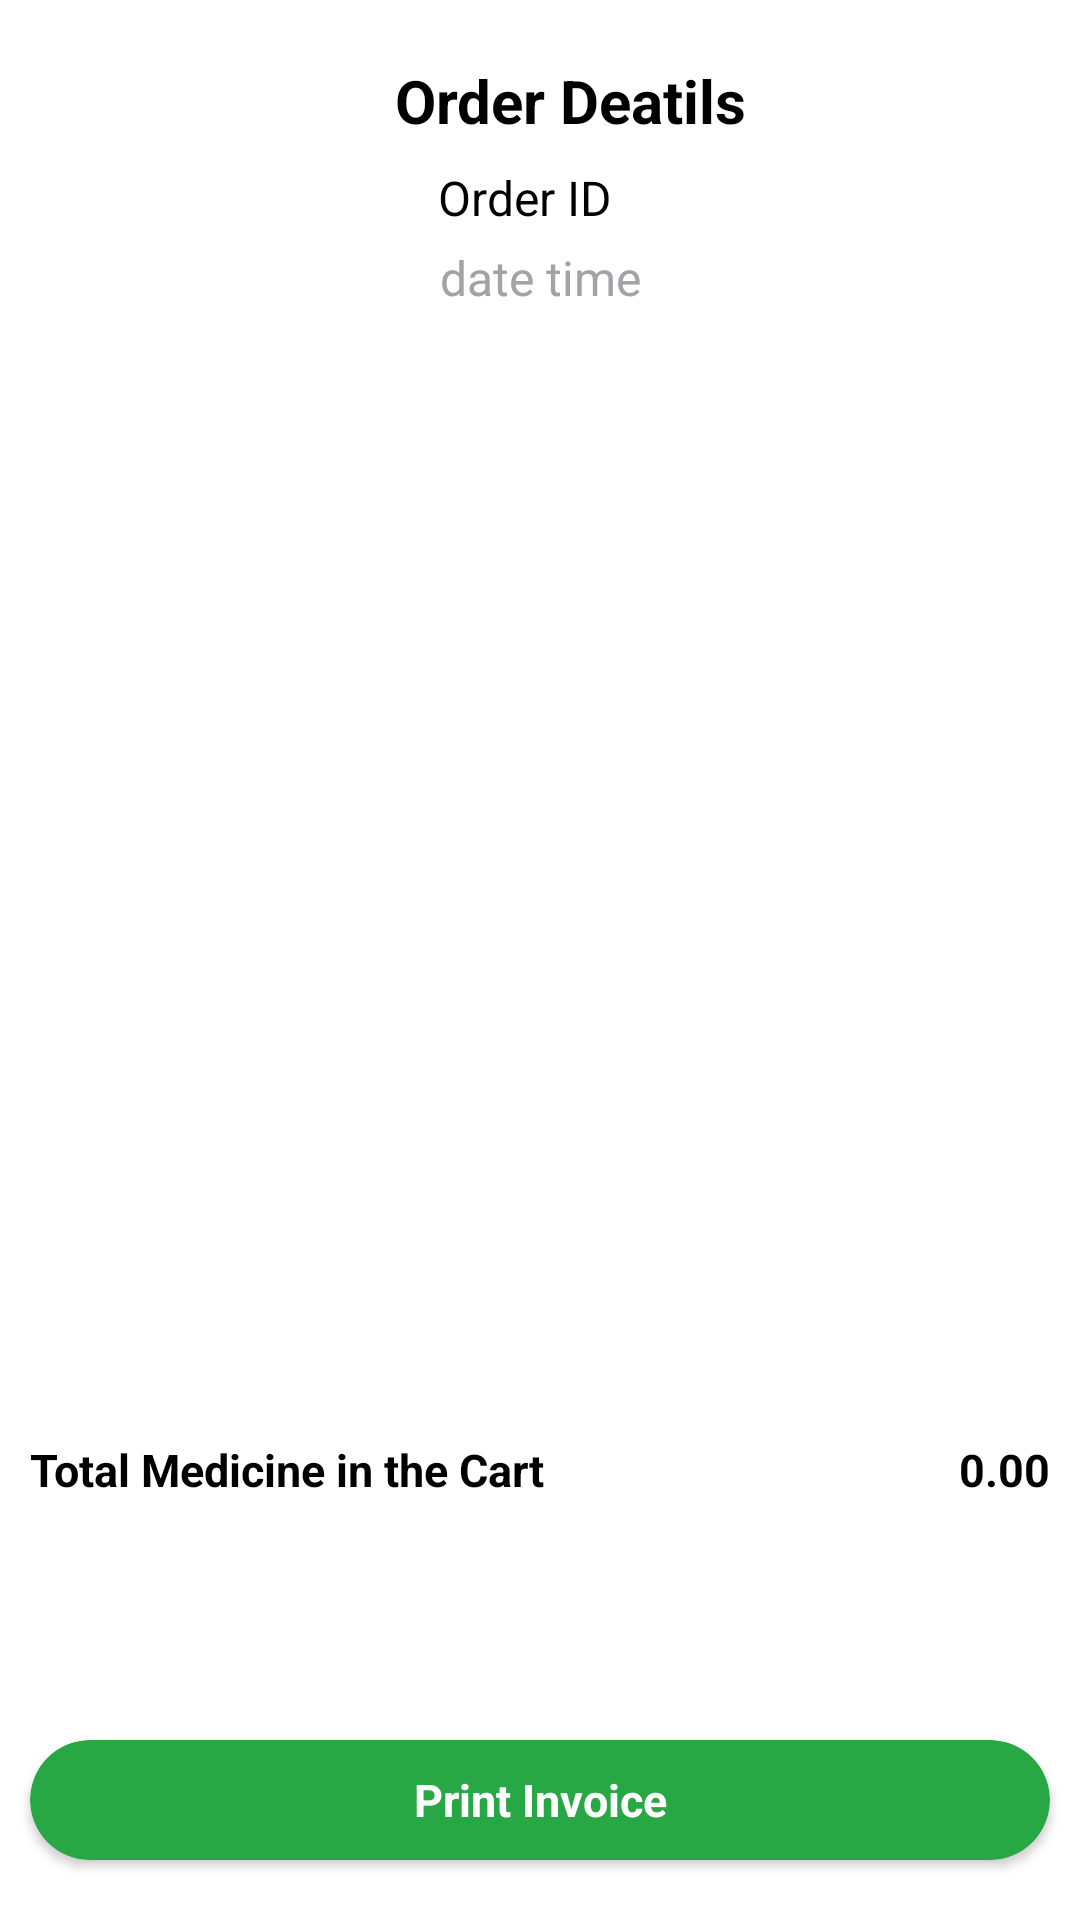

Produce the Android XML layout that renders to this screen, including the resource entries it uses.
<!-- AndroidManifest.xml: application theme AppTheme -->
<!-- res/layout/activity_see_all_details.xml -->
<?xml version="1.0" encoding="utf-8"?>
<LinearLayout xmlns:android="http://schemas.android.com/apk/res/android"
    xmlns:app="http://schemas.android.com/apk/res-auto"
    xmlns:tools="http://schemas.android.com/tools"
    android:id="@+id/main"
    android:layout_width="match_parent"
    android:layout_height="match_parent"
    android:orientation="vertical"
    tools:context=".Activities.SeeAllDetailsActivity">

    <LinearLayout
        android:layout_width="match_parent"
        android:layout_height="match_parent"
        android:orientation="vertical">



        <RelativeLayout
            android:layout_width="match_parent"
            android:layout_height="wrap_content"
            android:layout_marginHorizontal="10dp"
            android:layout_marginTop="20dp">


            <ImageView
                android:id="@+id/img_back"
                android:layout_width="30dp"
                android:layout_height="30dp"
                android:src="@drawable/backarrow"
                android:layout_centerVertical="true"/>

            <TextView
                android:layout_width="match_parent"
                android:layout_height="wrap_content"
                android:text="Order Deatils"
                android:textColor="@color/black"
                android:layout_marginStart="20dp"
                android:textStyle="bold"
                android:gravity="center"
                android:textSize="20sp"/>

        </RelativeLayout>

        <LinearLayout
            android:layout_width="wrap_content"
            android:layout_height="wrap_content"
            android:orientation="horizontal"
            android:layout_gravity="center"
            android:layout_marginTop="5dp">
            <TextView
                android:layout_width="wrap_content"
                android:layout_height="wrap_content"
                android:text="Order ID"
                android:textColor="@color/black"
                android:textSize="16sp"/>

            <TextView
                android:id="@+id/txt_orderNo"
                android:layout_width="wrap_content"
                android:layout_height="wrap_content"
                android:textColor="@color/black"
                android:textStyle="bold"
                android:textSize="16sp"
                android:layout_marginStart="10dp"/>


        </LinearLayout>


        <TextView
            android:id="@+id/txt_dateOftime"
            android:layout_width="match_parent"
            android:layout_height="wrap_content"
            android:text="date time"
            android:textColor="@color/light_white"
            android:textSize="16sp"
            android:layout_marginTop="5dp"
            android:gravity="center"/>



        <androidx.recyclerview.widget.RecyclerView
            android:layout_width="match_parent"
            android:layout_height="0dp"
            android:layout_weight="1"
            android:id="@+id/recyclerView"
            android:layout_marginTop="10dp"
           />






        <RelativeLayout
            android:layout_width="match_parent"
            android:layout_height="wrap_content"
            android:layout_marginTop="10dp"
            android:layout_marginHorizontal="10dp">


            <TextView
                android:layout_width="wrap_content"
                android:layout_height="wrap_content"
                android:text="Total Medicine in the Cart"
                android:textColor="@color/black"
                android:textStyle="bold"
                android:textSize="15sp"/>

            <TextView
                android:layout_width="wrap_content"
                android:layout_height="wrap_content"
                android:text=" 0.00"
                android:textColor="@color/black"
                android:layout_alignParentEnd="true"
                android:textStyle="bold"
                android:textSize="15sp"/>




        </RelativeLayout>

        <ImageView
            android:id="@+id/img_whatsapp"
            android:layout_width="50dp"
            android:layout_height="50dp"
            android:layout_gravity="end"
            android:layout_marginTop="10dp"
            android:src="@drawable/whatsapp"
            android:scaleType="centerCrop"
            android:layout_marginEnd="10dp"
            android:background="@null"/>

        <androidx.cardview.widget.CardView
            android:id="@+id/btn_printInvoice"
            android:layout_width="match_parent"
            android:layout_height="40dp"
            app:cardCornerRadius="25dp"
            android:layout_marginTop="20dp"
            app:cardBackgroundColor="@color/green"
            android:layout_marginBottom="20dp"
            android:layout_marginHorizontal="10dp"
            >

            <TextView
                android:layout_width="match_parent"
                android:layout_height="match_parent"
                android:text="Print Invoice"
                android:textColor="@color/white"
                android:textSize="15sp"
                android:textStyle="bold"
                android:gravity="center"/>


        </androidx.cardview.widget.CardView>


    </LinearLayout>

</LinearLayout>
<!-- resources referenced by this layout -->
<resources>
  <color name="black">#FF000000</color>
  <color name="green">#28A745</color>
  <color name="light_white">#A2A2A7</color>
  <color name="white">#FFFFFFFF</color>
  <style name="AppTheme" parent="Theme.MaterialComponents.DayNight.NoActionBar">
          <item name="colorPrimary">@color/green</item>
          <item name="colorPrimaryVariant">@color/green</item>
          <item name="colorOnPrimary">@color/green</item>
  
          <item name="colorSecondary">@color/teal_200</item>
          <item name="colorSecondaryVariant">@color/teal_700</item>
          <item name="colorOnSecondary">@color/black</item>
          <item name="android:statusBarColor">?attr/colorPrimaryVariant</item>
          <item name="colorControlNormal">#000000</item>
  
      </style>
  <color name="teal_200">#FF03DAC5</color>
  <color name="teal_700">#FF018786</color>
</resources>
